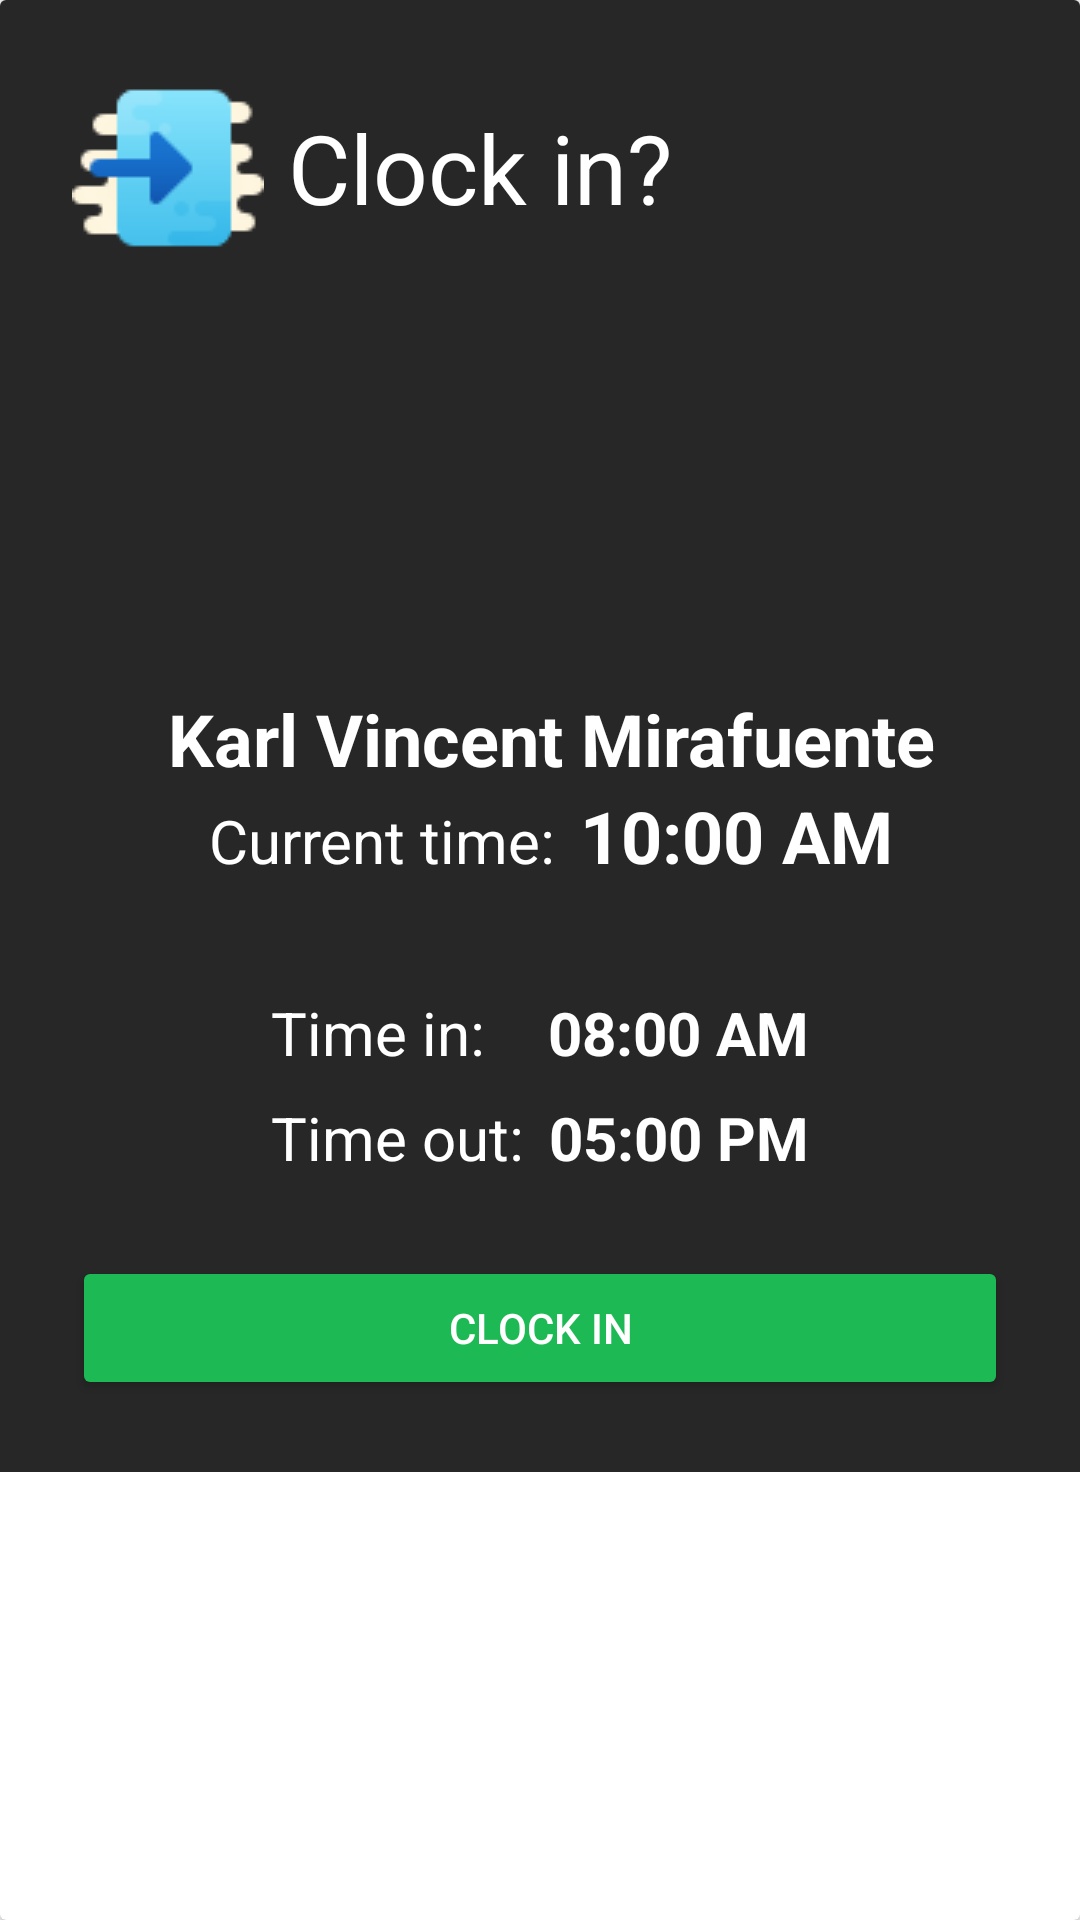

Produce the Android XML layout that renders to this screen, including the resource entries it uses.
<!-- AndroidManifest.xml: application theme AppTheme -->
<!-- res/layout/dialog_fingerprint_owner_info.xml -->
<?xml version="1.0" encoding="utf-8"?>
<android.support.v7.widget.CardView xmlns:android="http://schemas.android.com/apk/res/android"
        xmlns:app="http://schemas.android.com/apk/res-auto"
        android:layout_width="match_parent"
        android:layout_height="wrap_content">

    <LinearLayout
            android:layout_width="match_parent"
            android:layout_height="wrap_content"
            android:background="#272727"
            android:orientation="vertical">

        <FrameLayout
                android:layout_width="match_parent"
                android:layout_height="wrap_content"
                android:padding="@dimen/margin_xxl">

            <LinearLayout
                    android:gravity="center"
                    android:layout_width="wrap_content"
                    android:layout_height="wrap_content">

                <ImageView
                        android:layout_width="wrap_content"
                        android:layout_height="wrap_content"
                        android:layout_gravity="end"
                        android:src="@drawable/enter_64px" />

                <LinearLayout
                        android:layout_width="wrap_content"
                        android:layout_height="wrap_content"
                        android:orientation="vertical">

                    <TextView
                            android:layout_width="wrap_content"
                            android:layout_height="wrap_content"
                            android:layout_marginStart="@dimen/margin_sm"
                            android:layout_marginLeft="@dimen/margin_sm"
                            android:text="Clock in?"
                            android:textColor="@color/white"
                            android:textSize="@dimen/h3P5" />


                </LinearLayout>

            </LinearLayout>

        </FrameLayout>

        <TableLayout
                android:layout_width="match_parent"
                android:layout_height="wrap_content"
                android:padding="@dimen/margin_xl"
                android:stretchColumns="1">

            <TableRow android:gravity="center">


                <LinearLayout
                        android:layout_width="wrap_content"
                        android:layout_height="wrap_content"
                        android:layout_gravity="center"
                        android:layout_marginStart="@dimen/margin_sm"
                        android:layout_marginLeft="@dimen/margin_sm"
                        android:gravity="center"
                        android:orientation="vertical">

                    <ImageView
                            android:id="@+id/iv_avatar"
                            android:layout_width="100dp"
                            android:layout_height="100dp" />

                    <TextView
                            android:id="@+id/tv_fullname"
                            android:layout_width="wrap_content"
                            android:layout_height="wrap_content"
                            android:text="Karl Vincent Mirafuente"
                            android:textColor="@color/white"
                            android:textSize="@dimen/h4"
                            android:textStyle="bold" />

                    <TableLayout
                            android:layout_width="wrap_content"
                            android:layout_height="wrap_content">


                        <TableRow>

                            <TextView
                                    android:layout_width="wrap_content"
                                    android:layout_height="wrap_content"
                                    android:text="Current time:"
                                    android:textColor="@color/white"
                                    android:textSize="@dimen/h5" />

                            <TextView
                                    android:id="@+id/tv_current_time"
                                    android:layout_width="wrap_content"
                                    android:layout_height="wrap_content"
                                    android:layout_marginStart="@dimen/margin_sm"
                                    android:layout_marginLeft="@dimen/margin_sm"
                                    android:gravity="end"
                                    android:text="10:00 AM"
                                    android:textColor="@color/white"
                                    android:textSize="@dimen/h4"
                                    android:textStyle="bold" />
                        </TableRow>
                    </TableLayout>

                </LinearLayout>
            </TableRow>
        </TableLayout>

        <RelativeLayout
                android:layout_width="match_parent"
                android:layout_height="wrap_content"
                android:gravity="center">

            <TableLayout
                    android:layout_width="wrap_content"
                    android:layout_height="wrap_content"
                    android:gravity="end"
                    android:padding="@dimen/margin_xl">

                <TableRow android:layout_marginBottom="@dimen/margin_sm">

                    <TextView
                            android:layout_width="wrap_content"
                            android:layout_height="wrap_content"
                            android:text="Time in:"
                            android:textColor="@color/white"
                            android:textSize="@dimen/h5" />

                    <TextView
                            android:id="@+id/tv_time_in"
                            android:layout_width="wrap_content"
                            android:layout_height="wrap_content"
                            android:layout_marginStart="@dimen/margin_sm"
                            android:layout_marginLeft="@dimen/margin_sm"
                            android:gravity="end"
                            android:text="08:00 AM"
                            android:textColor="@color/white"
                            android:textSize="@dimen/h5"
                            android:textStyle="bold" />
                </TableRow>

                <TableRow>

                    <TextView
                            android:layout_width="wrap_content"
                            android:layout_height="wrap_content"
                            android:text="Time out:"
                            android:textColor="@color/white"
                            android:textSize="@dimen/h5" />

                    <TextView
                            android:id="@+id/tv_time_out"
                            android:layout_width="wrap_content"
                            android:layout_height="wrap_content"
                            android:layout_marginStart="@dimen/margin_sm"
                            android:layout_marginLeft="@dimen/margin_sm"
                            android:gravity="end"
                            android:text="05:00 PM"
                            android:textColor="@color/white"
                            android:textSize="@dimen/h5"
                            android:textStyle="bold" />
                </TableRow>

                <TableRow>

                </TableRow>
            </TableLayout>
        </RelativeLayout>

        <Button
                android:id="@+id/btn_clock_in_out"
                android:layout_width="match_parent"
                android:layout_height="wrap_content"
                android:layout_marginLeft="@dimen/margin_xxl"
                android:layout_marginTop="@dimen/margin_sm"
                android:layout_marginRight="@dimen/margin_xxl"
                android:layout_marginBottom="@dimen/margin_xxl"
                android:text="Clock in"
                android:textColor="@color/white"
                app:backgroundTint="#1DB954" />

    </LinearLayout>
</android.support.v7.widget.CardView>
<!-- resources referenced by this layout -->
<resources>
  <color name="white">#FFF</color>
  <dimen name="h3P5">32sp</dimen>
  <dimen name="h4">24sp</dimen>
  <dimen name="h5">20sp</dimen>
  <dimen name="margin_sm">8dp</dimen>
  <dimen name="margin_xl">18dp</dimen>
  <dimen name="margin_xxl">24dp</dimen>
  <!-- drawable enter_64px: png bitmap (drawable, 2927 bytes) -->
  <style name="AppTheme" parent="Theme.AppCompat.Light.DarkActionBar">
          
          <item name="colorPrimary">@color/colorPrimary</item>
          <item name="colorPrimaryDark">@color/colorPrimaryDark</item>
          <item name="colorAccent">@color/colorAccent</item>
      </style>
  <color name="colorPrimary">#008577</color>
  <color name="colorPrimaryDark">#00574B</color>
  <color name="colorAccent">#D81B60</color>
</resources>
